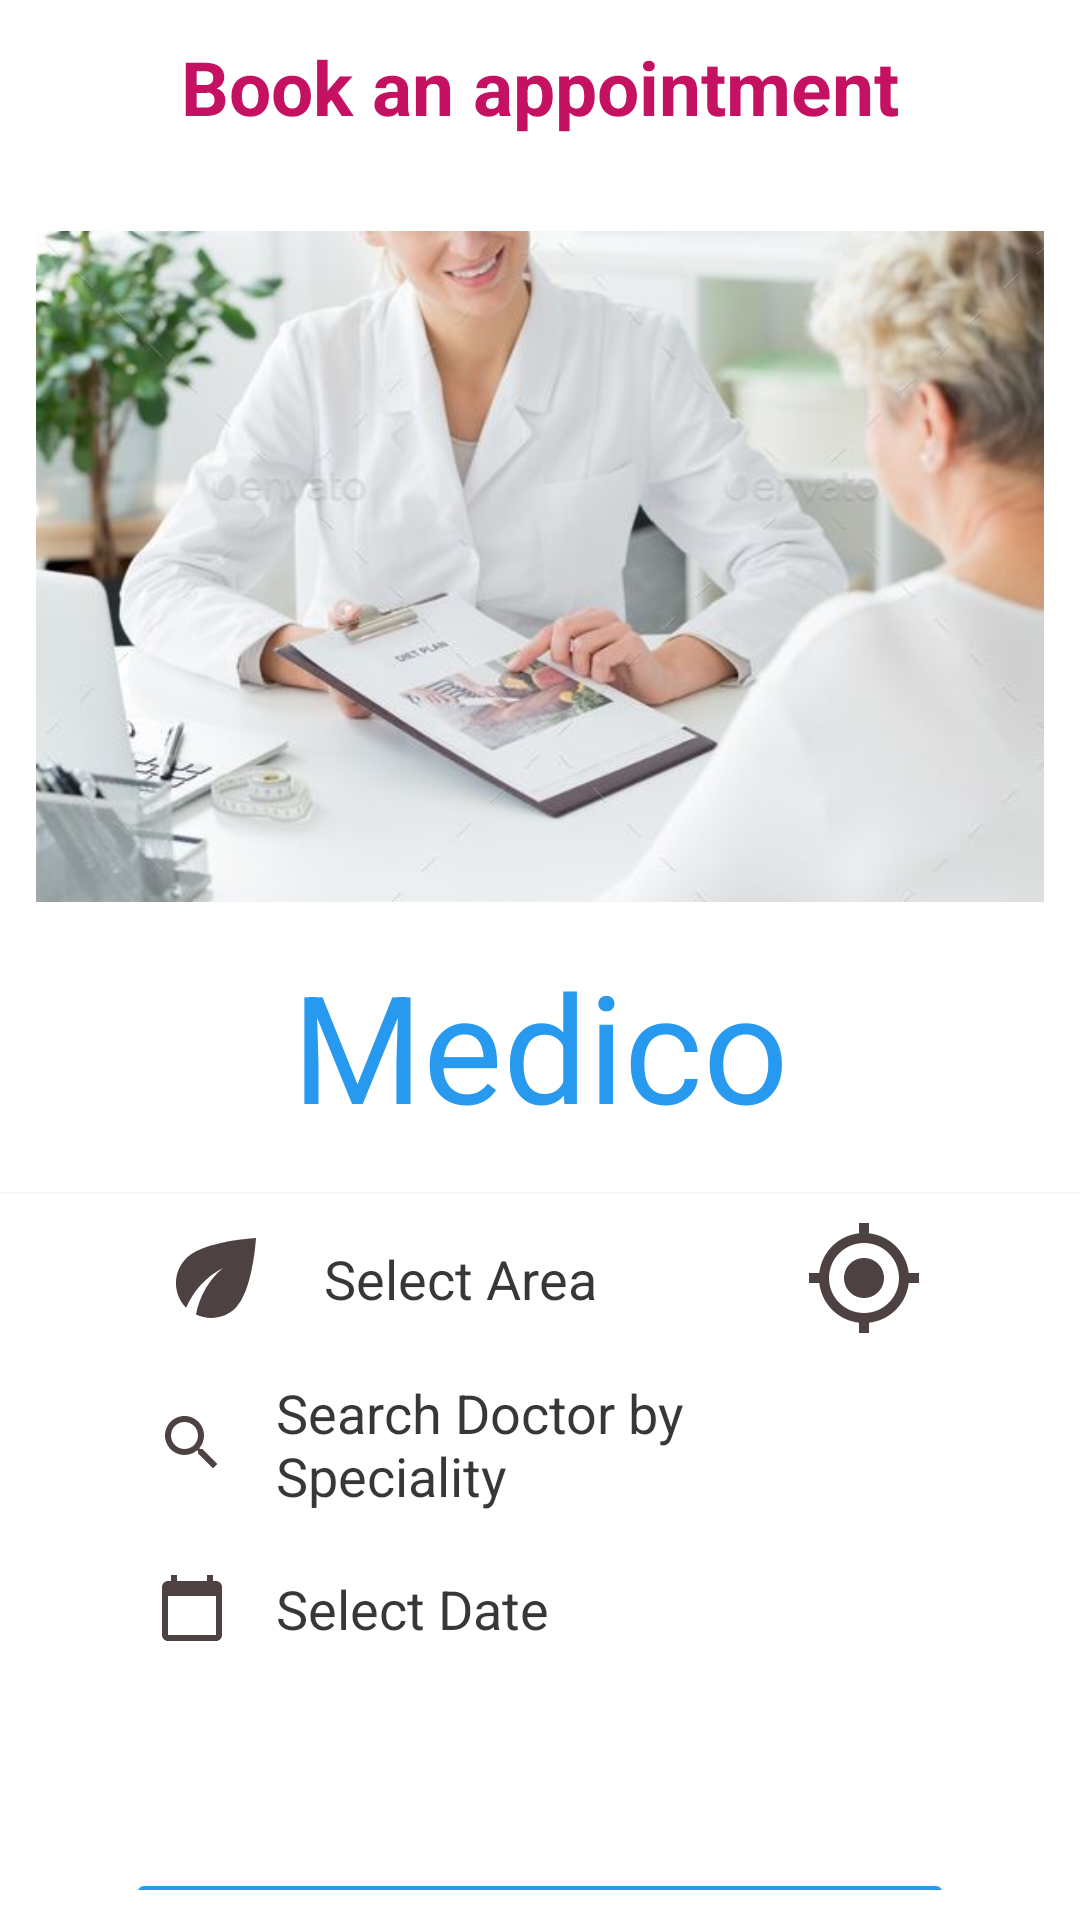

Reconstruct the res/layout file that produces this screen, plus the resources it refers to.
<!-- AndroidManifest.xml: application theme Theme.MyAppointment -->
<!-- res/layout/activity_home.xml -->
<?xml version="1.0" encoding="utf-8"?>
<LinearLayout xmlns:android="http://schemas.android.com/apk/res/android"
    xmlns:app="http://schemas.android.com/apk/res-auto"
    xmlns:tools="http://schemas.android.com/tools"
    android:layout_width="match_parent"
    android:layout_height="match_parent"

    android:orientation="vertical"
    tools:context=".home">
    <RelativeLayout
        android:layout_width="match_parent"
        android:layout_height="wrap_content"
        android:padding="12dp"
        >
        <ImageView
            android:id="@+id/iv_bckk"
            android:onClick="back"
            android:layout_width="50dp"
            android:layout_height="50dp"
            android:src="@drawable/ic_baseline_arrow_back_24"
            android:padding="6dp"/>
        <TextView
            android:layout_width="wrap_content"
            android:layout_height="wrap_content"
            android:text="Book an appointment"
            android:layout_centerHorizontal="true"
            android:textColor="#C51162"
            android:textStyle="bold"
            android:textSize="25sp"
            />

        <ImageView
            android:id="@+id/img1"
            android:layout_width="wrap_content"
            android:layout_height="wrap_content"
            android:layout_marginTop="-20dp"
            android:src="@drawable/aa1" />

    </RelativeLayout>
    <View
        android:layout_width="match_parent"
        android:layout_height="0.5dp"
        android:background="@color/gray_90"/>
    <TextView
        android:layout_width="match_parent"
        android:layout_height="160dp"
        android:layout_marginTop="-130dp"
        android:layout_gravity="center"
        android:text="Medico"
        android:gravity="center"
        android:textSize="50sp"
        android:textColor="#2799EF"/>
    <LinearLayout
        android:layout_width="match_parent"
        android:layout_height="match_parent"
        android:layout_marginLeft="32dp"
        android:layout_marginRight="32dp"
        android:layout_marginTop="-35dp"
        android:orientation="vertical"
        android:padding="10dp">
        <EditText
            android:id="@+id/et_txt"
            android:onClick="nexxt"
            android:layout_width="match_parent"
            android:layout_height="45dp"
            android:background="@color/gray_90"
            android:backgroundTint="@color/gray_1"
            android:drawableLeft="@drawable/ic_baseline_eco_24"
            android:drawablePadding="16dp"
            android:paddingLeft="10dp"
            android:hint="Select Area"
            android:textColorHint="#C8000000"
            android:drawableRight="@drawable/ic_baseline_my_location_24"
            android:paddingRight="10dp"
            android:layout_marginBottom="10dp"
            />
        <EditText
            android:id="@+id/et_search"
            android:onClick="list_fun"
            android:layout_width="match_parent"
            android:layout_height="45dp"
            android:background="@color/gray_90"
            android:backgroundTint="@color/gray_1"
            android:drawableLeft="@drawable/ic_baseline_search_24"
            android:drawablePadding="16dp"
            android:paddingLeft="10dp"
            android:hint="Search Doctor by Speciality"
            android:textColorHint="#C8000000"
            android:paddingRight="10dp"
            tools:ignore="OnClick"
            android:layout_marginBottom="10dp"/>
        <EditText
            android:id="@+id/et_datee"
            android:layout_width="match_parent"
            android:layout_height="45dp"
            android:background="@color/gray_90"
            android:backgroundTint="@color/gray_1"
            android:drawableLeft="@drawable/ic_baseline_calendar_today_24"
            android:drawablePadding="16dp"
            android:paddingLeft="10dp"
            android:hint="Select Date"
            android:textColorHint="#C8000000"
            android:paddingRight="10dp"
            android:layout_marginBottom="44dp"
            />
        <androidx.appcompat.widget.AppCompatButton
            android:layout_width="match_parent"
            android:layout_height="50dp"
            android:layout_marginTop="20dp"
            android:text="Submit"
            android:textAllCaps="false"
            android:textSize="25sp"
            android:textColor="@color/white"
            android:backgroundTint="#2799EF" />

    </LinearLayout>


</LinearLayout>
<!-- resources referenced by this layout -->
<resources>
  <color name="gray_1">#00DAD1D1</color>
  <color name="gray_90">#ABFAF1F1</color>
  <color name="white">#FFFFFFFF</color>
  <!-- drawable aa1: jpg bitmap (drawable-v24, 33006 bytes) -->
  <!-- drawable ic_baseline_calendar_today_24 (drawable) -->
  <vector android:height="24dp" android:tint="#4E4141"
      android:viewportHeight="24" android:viewportWidth="24"
      android:width="24dp" xmlns:android="http://schemas.android.com/apk/res/android">
      <path android:fillColor="@android:color/white" android:pathData="M20,3h-1L19,1h-2v2L7,3L7,1L5,1v2L4,3c-1.1,0 -2,0.9 -2,2v16c0,1.1 0.9,2 2,2h16c1.1,0 2,-0.9 2,-2L22,5c0,-1.1 -0.9,-2 -2,-2zM20,21L4,21L4,8h16v13z"/>
  </vector>
  <!-- drawable ic_baseline_eco_24 (drawable) -->
  <vector android:height="40dp" android:tint="#4E4141"
      android:viewportHeight="24" android:viewportWidth="24"
      android:width="40dp" xmlns:android="http://schemas.android.com/apk/res/android">
      <path android:fillColor="@android:color/white" android:pathData="M6.05,8.05c-2.73,2.73 -2.73,7.15 -0.02,9.88c1.47,-3.4 4.09,-6.24 7.36,-7.93c-2.77,2.34 -4.71,5.61 -5.39,9.32c2.6,1.23 5.8,0.78 7.95,-1.37C19.43,14.47 20,4 20,4S9.53,4.57 6.05,8.05z"/>
  </vector>
  <!-- drawable ic_baseline_my_location_24 (drawable) -->
  <vector android:height="40dp" android:tint="#4E4141"
      android:viewportHeight="24" android:viewportWidth="24"
      android:width="40dp" xmlns:android="http://schemas.android.com/apk/res/android">
      <path android:fillColor="@android:color/white" android:pathData="M12,8c-2.21,0 -4,1.79 -4,4s1.79,4 4,4 4,-1.79 4,-4 -1.79,-4 -4,-4zM20.94,11c-0.46,-4.17 -3.77,-7.48 -7.94,-7.94L13,1h-2v2.06C6.83,3.52 3.52,6.83 3.06,11L1,11v2h2.06c0.46,4.17 3.77,7.48 7.94,7.94L11,23h2v-2.06c4.17,-0.46 7.48,-3.77 7.94,-7.94L23,13v-2h-2.06zM12,19c-3.87,0 -7,-3.13 -7,-7s3.13,-7 7,-7 7,3.13 7,7 -3.13,7 -7,7z"/>
  </vector>
  <!-- drawable ic_baseline_search_24 (drawable) -->
  <vector android:height="24dp" android:tint="#4E4141"
      android:viewportHeight="24" android:viewportWidth="24"
      android:width="24dp" xmlns:android="http://schemas.android.com/apk/res/android">
      <path android:fillColor="@android:color/white" android:pathData="M15.5,14h-0.79l-0.28,-0.27C15.41,12.59 16,11.11 16,9.5 16,5.91 13.09,3 9.5,3S3,5.91 3,9.5 5.91,16 9.5,16c1.61,0 3.09,-0.59 4.23,-1.57l0.27,0.28v0.79l5,4.99L20.49,19l-4.99,-5zM9.5,14C7.01,14 5,11.99 5,9.5S7.01,5 9.5,5 14,7.01 14,9.5 11.99,14 9.5,14z"/>
  </vector>
  <style name="Theme.MyAppointment" parent="Theme.MaterialComponents.DayNight.DarkActionBar">
          
          <item name="colorPrimary">@color/purple_500</item>
          <item name="colorPrimaryVariant">@color/purple_700</item>
          <item name="colorOnPrimary">@color/white</item>
          
          <item name="colorSecondary">@color/teal_200</item>
          <item name="colorSecondaryVariant">@color/teal_700</item>
          <item name="colorOnSecondary">@color/black</item>
          
          <item name="android:statusBarColor" tools:targetApi="l">?attr/colorPrimaryVariant</item>
          
      </style>
  <color name="purple_500">#FF6200EE</color>
  <color name="purple_700">#FF3700B3</color>
  <color name="teal_200">#FF03DAC5</color>
  <color name="teal_700">#FF018786</color>
  <color name="black">#FF000000</color>
</resources>
